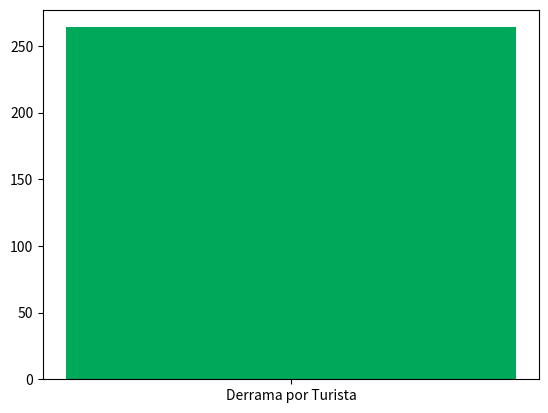

Here is the Python script that generated this plot:
import matplotlib.pyplot as plt

# @title 🎛️ Panel de Control del Simulador: Reto 1
actores_integrados = 12 #@param {type:"slider", min:2, max:30, step:1}
gasto_diario = 80 #@param {type:"number"}

dias_estancia = 1.5 + (actores_integrados * 0.15)
derrama = dias_estancia * gasto_diario

print(f"Estancia Promedio: {dias_estancia:.1f} días | Derrama por Turista: ${derrama:.2f}")
plt.bar(["Derrama por Turista"], [derrama], color="#00A859"); plt.show()
